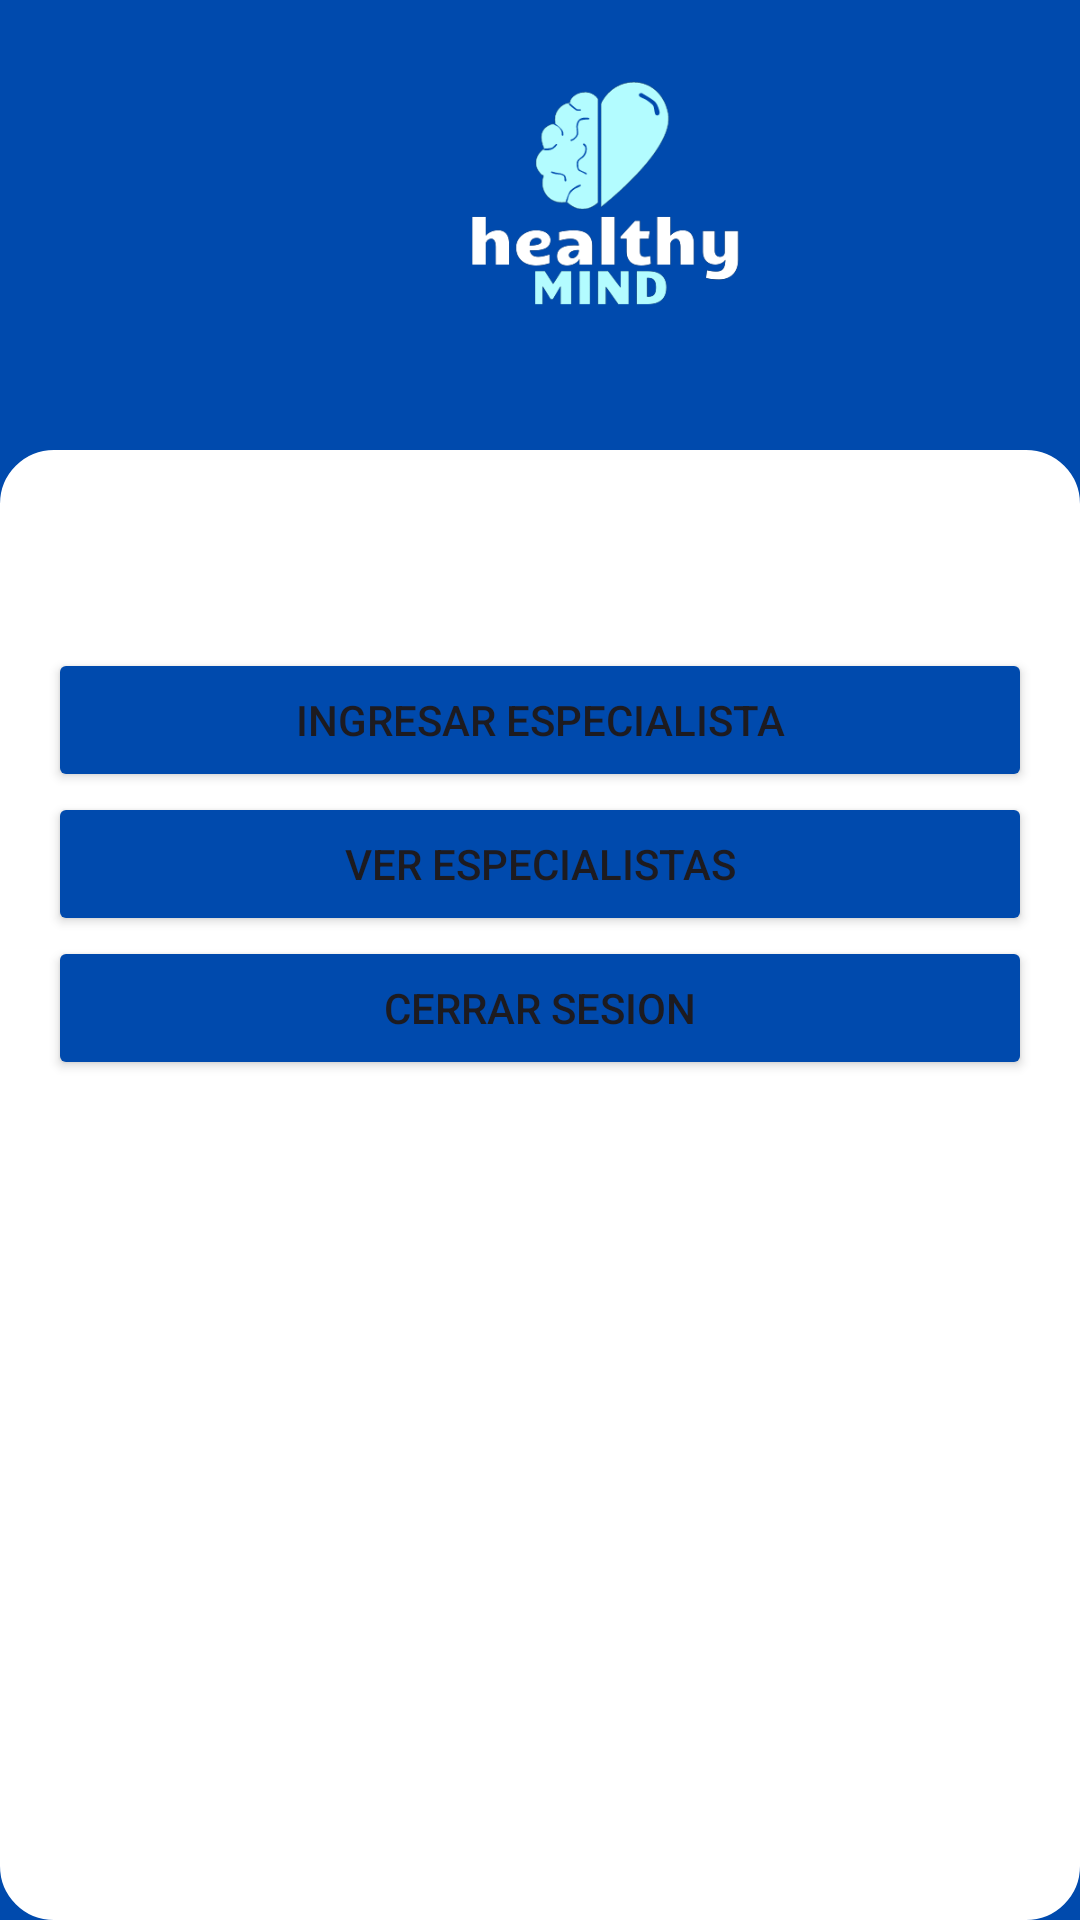

Android layout source for this screen:
<!-- AndroidManifest.xml: application theme Theme.AdminHealthyMind -->
<!-- res/layout/activity_mainadmin.xml -->
<?xml version="1.0" encoding="utf-8"?>
<RelativeLayout xmlns:android="http://schemas.android.com/apk/res/android"
    xmlns:app="http://schemas.android.com/apk/res-auto"
    xmlns:tools="http://schemas.android.com/tools"
    android:layout_width="match_parent"
    android:layout_height="match_parent"
    android:background="@color/blue2"
    tools:context=".mainadmin">
    <ImageView
        android:id="@+id/logo"
        android:layout_width="150dp"
        android:layout_height="150dp"
        android:background="@drawable/logonewsinfondo"
        android:layout_marginLeft="125dp"/>
    <LinearLayout
        android:layout_width="match_parent"
        android:layout_height="622dp"
        android:layout_marginStart="0dp"
        android:layout_marginEnd="0dp"
        android:background="@drawable/rounded_background"
        android:orientation="vertical"
        android:layout_below="@+id/logo"
        android:padding="16dp">
        <Button
            android:layout_width="match_parent"
            android:layout_height="wrap_content"
            android:id="@+id/btnIngresaresp"
            android:layout_marginTop="50dp"
            android:backgroundTint="@color/blue2"
            android:text="Ingresar especialista"/>
        <Button
            android:layout_width="match_parent"
            android:layout_height="wrap_content"
            android:id="@+id/btnveresp"
            android:backgroundTint="@color/blue2"
            android:text="Ver especialistas"/>
        <Button
            android:layout_width="match_parent"
            android:layout_height="wrap_content"
            android:id="@+id/btncerrar"
            android:backgroundTint="@color/blue2"
            android:text="Cerrar sesion"/>

    </LinearLayout>

</RelativeLayout>
<!-- resources referenced by this layout -->
<resources>
  <color name="blue2">#004AAD</color>
  <!-- drawable logonewsinfondo: png bitmap (drawable, 24094 bytes) -->
  <!-- drawable rounded_background (drawable) -->
  <?xml version="1.0" encoding="utf-8"?>
  <shape xmlns:android="http://schemas.android.com/apk/res/android">
      <solid android:color="#FFFFFF" /> 
      <corners android:radius="16dp" /> 
      <stroke
          android:width="4dp"
      android:color="#FFFF" />
  </shape>
  <style name="Theme.AdminHealthyMind" parent="Base.Theme.AdminHealthyMind" />
  <style name="Base.Theme.AdminHealthyMind" parent="Theme.Material3.DayNight.NoActionBar">
          
          
      </style>
</resources>
